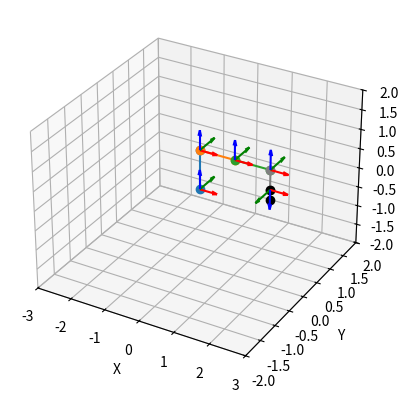
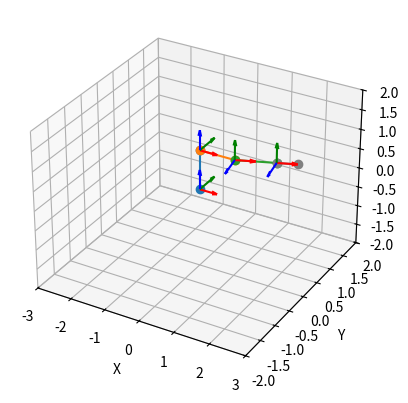

Recreate these plots in Python, in order.
import numpy as np
import matplotlib.pyplot as plt
from pprint import pprint


def create_orientation_matrix(orientation_array):
    "Takes an array of string like [-x, y, -z] and converts to an orientation matrix"

    def _parse_input(coord):
        if 'x' in coord:
            if '-' in coord:
                return -1, 0
            else:
                return 1, 0
        if 'y' in coord:
            if '-' in coord:
                return -1, 1
            else:
                return 1, 1
        if 'z' in coord:
            if '-' in coord:
                return -1, 2
            else:
                return 1, 2

    orientation_matrix = np.zeros((4, 4))

    for i, val in enumerate(orientation_array):
        orientation_values = _parse_input(val)
        orientation_matrix[orientation_values[1]][i] = orientation_values[0]

    orientation_matrix[3][3] = 1
    return orientation_matrix


def create_rotation_matrix(rotation_axis, degree_angle):
    "Creates rotation matrix with 1 row and 1 column of padding for future HTM multiplication"
    radian_angle = np.deg2rad(degree_angle)

    if 'x' in rotation_axis:
        rotation_matrix = np.array([
            [1, 0, 0, 0],
            [0, np.cos(radian_angle), -np.sin(radian_angle), 0],
            [0, np.sin(radian_angle), np.cos(radian_angle), 0],
            [0, 0, 0, 1]
        ])
    if 'y' in rotation_axis:
        rotation_matrix = np.array([
            [np.cos(radian_angle), 0, np.sin(radian_angle), 0],
            [0, 1, 0, 0],
            [-np.sin(radian_angle), 0, np.cos(radian_angle), 0],
            [0, 0, 0, 1]
        ])
    if 'z' in rotation_axis:
        rotation_matrix = np.array([
            [np.cos(radian_angle), -np.sin(radian_angle), 0, 0],
            [np.sin(radian_angle), np.cos(radian_angle), 0, 0],
            [0, 0, 1, 0],
            [0, 0, 0, 1]
        ])
    return rotation_matrix


def create_displacement_vector(vector):
    vector = np.append(vector, 1)
    np.reshape(vector, (4, 1))
    return vector


def create_htm(orientation_matrix, displacement_vector, rotation_matrix=None):
    if rotation_matrix is not None:
        htm = rotation_matrix @ orientation_matrix
    else:
        htm = orientation_matrix
    htm[:, 3] = displacement_vector
    return htm


def create_origin_htm(htms):
    origin_htm = np.identity(4)
    for htm in htms:
        origin_htm = origin_htm @ htm

    return origin_htm


class Scara:
    def __init__(self, link_lengths=[1.0, 1.0, 1.0], effector_length=1.0, rotation_angles=[0.0, 0.0, 0.0],
                 end_effector_displacement=0.0):
        # Frame 0 origin
        self.origin = np.array([[0], [0], [0]])
        # Link lengths
        self.a1 = link_lengths[0]
        self.a2 = link_lengths[1]
        self.a3 = link_lengths[2]
        # End effector length
        self.effector_length = effector_length
        # Joint rotations
        self.theta_1 = np.deg2rad(rotation_angles[0])
        self.theta_2 = np.deg2rad(rotation_angles[1])
        self.theta_3 = np.deg2rad(rotation_angles[2])
        # Effector displacement
        self.d = end_effector_displacement
        # Orientation matrices frame to frame
        self.o_1_0 = create_orientation_matrix(['x', 'y', 'z'])
        self.o_2_1 = create_orientation_matrix(['x', 'y', 'z'])
        self.o_3_2 = create_orientation_matrix(['x', 'y', 'z'])
        self.o_4_3 = create_orientation_matrix(['x', '-y', '-z'])
        # Displacement vectors frame to frame
        self.d_1_0 = create_displacement_vector([0, 0, self.a1])
        self.d_2_1 = create_displacement_vector([self.a2, 0, 0])
        self.d_3_2 = create_displacement_vector([self.a3, 0, 0])
        self.d_4_3 = create_displacement_vector([0, 0, -self.d])
        # Joint rotation matrices
        self.r_1 = create_rotation_matrix('z', rotation_angles[0])
        self.r_2 = create_rotation_matrix('z', rotation_angles[1])
        self.r_3 = create_rotation_matrix('z', rotation_angles[2])
        # Link vectors relative to their original frames
        self.link_1 = np.array([[0], [0], [self.a1], [1]])
        self.link_2 = np.array([[self.a2], [0], [0], [1]])
        self.link_3 = np.array([[self.a3], [0], [0], [1]])
        self.effector = np.array([[0], [0], [self.effector_length], [1]])
        # HTMs frame to frame
        self.htm_1_0 = create_htm(self.o_1_0, self.d_1_0, self.r_1)
        self.htm_2_1 = create_htm(self.o_2_1, self.d_2_1, self.r_2)
        self.htm_3_2 = create_htm(self.o_3_2, self.d_3_2, self.r_3)
        self.htm_4_3 = create_htm(self.o_4_3, self.d_4_3)
        # HTMs to Frame 0
        self.htm_2_0 = create_origin_htm([self.htm_1_0, self.htm_2_1])
        self.htm_3_0 = create_origin_htm([self.htm_2_0, self.htm_3_2])
        self.htm_4_0 = create_origin_htm([self.htm_3_0, self.htm_4_3])
        # Links in Frame 0
        self.link_1_origin = self.link_1
        self.link_2_origin = self.htm_1_0 @ self.link_2
        self.link_3_origin = self.htm_2_0 @ self.link_3
        self.extender_origin = self.htm_4_0 @ np.array([[0], [0], [0], [1]])
        # Final point of end effector in Frame 0
        self.effector_origin = self.htm_4_0 @ self.effector

        # Axes in origin frame
        self.general_x_axis = np.array([[1], [0], [0], [1]])
        self.general_y_axis = np.array([[0], [1], [0], [1]])
        self.general_z_axis = np.array([[0], [0], [1], [1]])
        self.general_origin = np.array([[0], [0], [0], [1]])
        self.f_0_origin = self.general_origin
        self.f_0_x = self.general_x_axis
        self.f_0_y = self.general_y_axis
        self.f_0_z = self.general_z_axis
        self.f_1_origin = self.htm_1_0 @ self.general_origin
        self.f_1_x = np.subtract(self.htm_1_0 @ self.general_x_axis, self.f_1_origin)
        self.f_1_y = np.subtract(self.htm_1_0 @ self.general_y_axis, self.f_1_origin)
        self.f_1_z = np.subtract(self.htm_1_0 @ self.general_z_axis, self.f_1_origin)
        self.f_2_origin = self.htm_2_0 @ self.general_origin
        self.f_2_x = np.subtract(self.htm_2_0 @ self.general_x_axis, self.f_2_origin)
        self.f_2_y = np.subtract(self.htm_2_0 @ self.general_y_axis, self.f_2_origin)
        self.f_2_z = np.subtract(self.htm_2_0 @ self.general_z_axis, self.f_2_origin)
        self.f_3_origin = self.htm_3_0 @ self.general_origin
        self.f_3_x = np.subtract(self.htm_3_0 @ self.general_x_axis, self.f_3_origin)
        self.f_3_y = np.subtract(self.htm_3_0 @ self.general_y_axis, self.f_3_origin)
        self.f_3_z = np.subtract(self.htm_3_0 @ self.general_z_axis, self.f_3_origin)
        self.f_4_origin = self.htm_4_0 @ self.general_origin
        self.f_4_x = np.subtract(self.htm_4_0 @ self.general_x_axis, self.f_4_origin)
        self.f_4_y = np.subtract(self.htm_4_0 @ self.general_y_axis, self.f_4_origin)
        self.f_4_z = np.subtract(self.htm_4_0 @ self.general_z_axis, self.f_4_origin)

        self.x_axis_starts = [self.f_0_origin[0][0], self.f_1_origin[0][0], self.f_2_origin[0][0], self.f_3_origin[0][0], self.f_4_origin[0][0]]
        self.y_axis_starts = [self.f_0_origin[1][0], self.f_1_origin[1][0], self.f_2_origin[1][0], self.f_3_origin[1][0], self.f_4_origin[1][0]]
        self.z_axis_starts = [self.f_0_origin[2][0], self.f_1_origin[2][0], self.f_2_origin[2][0], self.f_3_origin[2][0], self.f_4_origin[2][0]]

        self.x_axis_x_ends = [self.f_0_x[0][0], self.f_1_x[0][0], self.f_2_x[0][0], self.f_3_x[0][0], self.f_4_x[0][0]]
        self.x_axis_y_ends = [self.f_0_x[1][0], self.f_1_x[1][0], self.f_2_x[1][0], self.f_3_x[1][0], self.f_4_x[1][0]]
        self.x_axis_z_ends = [self.f_0_x[2][0], self.f_1_x[2][0], self.f_2_x[2][0], self.f_3_x[2][0], self.f_4_x[2][0]]

        self.y_axis_x_ends = [self.f_0_y[0][0], self.f_1_y[0][0], self.f_2_y[0][0], self.f_3_y[0][0], self.f_4_y[0][0]]
        self.y_axis_y_ends = [self.f_0_y[1][0], self.f_1_y[1][0], self.f_2_y[1][0], self.f_3_y[1][0], self.f_4_y[1][0]]
        self.y_axis_z_ends = [self.f_0_y[2][0], self.f_1_y[2][0], self.f_2_y[2][0], self.f_3_y[2][0], self.f_4_y[2][0]]

        self.z_axis_x_ends = [self.f_0_z[0][0], self.f_1_z[0][0], self.f_2_z[0][0], self.f_3_z[0][0], self.f_4_z[0][0]]
        self.z_axis_y_ends = [self.f_0_z[1][0], self.f_1_z[1][0], self.f_2_z[1][0], self.f_3_z[1][0], self.f_4_z[1][0]]
        self.z_axis_z_ends = [self.f_0_z[2][0], self.f_1_z[2][0], self.f_2_z[2][0], self.f_3_z[2][0], self.f_4_z[2][0]]

    def plot(self, figure_name="Scara Plot", axes=False, axes_length=1):
        # Plot the location of robot with current configuration
        plt.figure(figure_name)
        ax = plt.axes(projection='3d')
        ax.axes.set_xlim3d(left=-(self.a2 + self.a3 + 1), right=(self.a2 + self.a3 + 1))
        ax.axes.set_ylim3d(bottom=-self.a1 - 1, top=self.a1 + 1)
        ax.axes.set_zlim3d(bottom=-self.a1 - 1, top=self.a1 + 1)
        ax.set_xlabel('X')
        ax.set_ylabel('Y')
        ax.set_zlabel('Z')
        ax.plot3D(np.array([self.origin[0][0], self.link_1_origin[0][0]]),
                  np.array([self.origin[1][0], self.link_1_origin[1][0]]),
                  np.array([self.origin[2][0], self.link_1_origin[2][0]]),
                  marker="o")
        ax.plot3D(np.array([self.link_1_origin[0][0], self.link_2_origin[0][0]]),
                  np.array([self.link_1_origin[1][0], self.link_2_origin[1][0]]),
                  np.array([self.link_1_origin[2][0], self.link_2_origin[2][0]]),
                  marker="o")
        ax.plot3D(np.array([self.link_2_origin[0][0], self.link_3_origin[0][0]]),
                  np.array([self.link_2_origin[1][0], self.link_3_origin[1][0]]),
                  np.array([self.link_2_origin[2][0], self.link_3_origin[2][0]]),
                  marker="o")
        ax.plot3D(np.array([self.link_3_origin[0][0], self.extender_origin[0][0]]),
                  np.array([self.link_3_origin[1][0], self.extender_origin[1][0]]),
                  np.array([self.link_3_origin[2][0], self.extender_origin[2][0]]),
                  marker="o",
                  c='gray')
        ax.plot3D(np.array([self.extender_origin[0][0], self.effector_origin[0][0]]),
                  np.array([self.extender_origin[1][0], self.effector_origin[1][0]]),
                  np.array([self.extender_origin[2][0], self.effector_origin[2][0]]),
                  c='black',
                  marker="o")

        if axes:
            ax.quiver(self.x_axis_starts, self.y_axis_starts, self.z_axis_starts,
                      self.x_axis_x_ends, self.x_axis_y_ends, self.x_axis_z_ends,
                      normalize=True, color='red', length=axes_length)
            ax.quiver(self.x_axis_starts, self.y_axis_starts, self.z_axis_starts,
                      self.y_axis_x_ends, self.y_axis_y_ends, self.y_axis_z_ends,
                      normalize=True, color='green', length=axes_length)
            ax.quiver(self.x_axis_starts, self.y_axis_starts, self.z_axis_starts,
                      self.z_axis_x_ends, self.z_axis_y_ends, self.z_axis_z_ends,
                      normalize=True, color='blue', length=axes_length)

        plt.show()


class Spherical:
    def __init__(self, link_lengths=[1.0, 1.0, 1.0], effector_length=1.0, rotation_angles=[0.0, 0.0]):
        # Frame 0 origin
        self.origin = np.array([[0], [0], [0]])
        # Link lengths
        self.a1 = link_lengths[0]
        self.a2 = link_lengths[1]
        self.a3 = link_lengths[2]
        # End effector length
        self.effector_length = effector_length
        # Joint rotations
        self.theta_1 = np.deg2rad(rotation_angles[0])
        self.theta_2 = np.deg2rad(rotation_angles[1])
        # Orientation matrices frame to frame
        self.o_1_0 = create_orientation_matrix(['x', 'y', 'z'])
        self.o_2_1 = create_orientation_matrix(['x', 'z', '-y'])
        self.o_3_2 = create_orientation_matrix(['x', 'y', 'z'])
        pprint(self.o_2_1)
        # Displacement vectors frame to frame
        self.d_1_0 = create_displacement_vector([0, 0, self.a1])
        self.d_2_1 = create_displacement_vector([self.a2, 0, 0])
        self.d_3_2 = create_displacement_vector([self.a3, 0, 0])
        # Joint rotation matrices
        self.r_1 = create_rotation_matrix('z', rotation_angles[0])
        self.r_2 = create_rotation_matrix('z', rotation_angles[1])
        pprint(self.r_2)
        self.r_3 = create_rotation_matrix('z', 0)
        # Link vectors relative to their original frames
        self.link_1 = np.array([[0], [0], [self.a1], [1]])
        self.link_2 = np.array([[self.a2], [0], [0], [1]])
        self.link_3 = np.array([[self.a3], [0], [0], [1]])
        self.effector = np.array([[self.effector_length], [0], [0], [1]])
        # HTMs frame to frame
        self.htm_1_0 = create_htm(self.o_1_0, self.d_1_0, self.r_1)
        self.htm_2_1 = create_htm(self.o_2_1, self.d_2_1, self.r_2)
        pprint(self.htm_2_1)
        self.htm_3_2 = create_htm(self.o_3_2, self.d_3_2, self.r_3)
        # HTMs to Frame 0
        self.htm_2_0 = create_origin_htm([self.htm_1_0, self.htm_2_1])
        pprint(self.htm_2_0)
        self.htm_3_0 = create_origin_htm([self.htm_2_0, self.htm_3_2])
        # Links in Frame 0
        self.link_1_origin = self.link_1
        self.link_2_origin = self.htm_1_0 @ self.link_2
        self.link_3_origin = self.htm_2_0 @ self.link_3
        # Final point of end effector in Frame 0
        self.effector_origin = self.htm_3_0 @ self.effector

        # Axes in origin frame
        self.general_x_axis = np.array([[1], [0], [0], [1]])
        self.general_y_axis = np.array([[0], [1], [0], [1]])
        self.general_z_axis = np.array([[0], [0], [1], [1]])
        self.general_origin = np.array([[0], [0], [0], [1]])
        self.f_0_origin = self.general_origin
        self.f_0_x = self.general_x_axis
        self.f_0_y = self.general_y_axis
        self.f_0_z = self.general_z_axis
        self.f_1_origin = self.htm_1_0 @ self.general_origin
        self.f_1_x = np.subtract(self.htm_1_0 @ self.general_x_axis, self.f_1_origin)
        self.f_1_y = np.subtract(self.htm_1_0 @ self.general_y_axis, self.f_1_origin)
        self.f_1_z = np.subtract(self.htm_1_0 @ self.general_z_axis, self.f_1_origin)
        self.f_2_origin = self.htm_2_0 @ self.general_origin
        self.f_2_x = np.subtract(self.htm_2_0 @ self.general_x_axis, self.f_2_origin)
        self.f_2_y = np.subtract(self.htm_2_0 @ self.general_y_axis, self.f_2_origin)
        self.f_2_z = np.subtract(self.htm_2_0 @ self.general_z_axis, self.f_2_origin)
        self.f_3_origin = self.htm_3_0 @ self.general_origin
        self.f_3_x = np.subtract(self.htm_3_0 @ self.general_x_axis, self.f_3_origin)
        self.f_3_y = np.subtract(self.htm_3_0 @ self.general_y_axis, self.f_3_origin)
        self.f_3_z = np.subtract(self.htm_3_0 @ self.general_z_axis, self.f_3_origin)

        self.x_axis_starts = [self.f_0_origin[0][0], self.f_1_origin[0][0], self.f_2_origin[0][0], self.f_3_origin[0][0]]
        self.y_axis_starts = [self.f_0_origin[1][0], self.f_1_origin[1][0], self.f_2_origin[1][0], self.f_3_origin[1][0]]
        self.z_axis_starts = [self.f_0_origin[2][0], self.f_1_origin[2][0], self.f_2_origin[2][0], self.f_3_origin[2][0]]

        self.x_axis_x_ends = [self.f_0_x[0][0], self.f_1_x[0][0], self.f_2_x[0][0], self.f_3_x[0][0]]
        self.x_axis_y_ends = [self.f_0_x[1][0], self.f_1_x[1][0], self.f_2_x[1][0], self.f_3_x[1][0]]
        self.x_axis_z_ends = [self.f_0_x[2][0], self.f_1_x[2][0], self.f_2_x[2][0], self.f_3_x[2][0]]

        self.y_axis_x_ends = [self.f_0_y[0][0], self.f_1_y[0][0], self.f_2_y[0][0], self.f_3_y[0][0]]
        self.y_axis_y_ends = [self.f_0_y[1][0], self.f_1_y[1][0], self.f_2_y[1][0], self.f_3_y[1][0]]
        self.y_axis_z_ends = [self.f_0_y[2][0], self.f_1_y[2][0], self.f_2_y[2][0], self.f_3_y[2][0]]

        self.z_axis_x_ends = [self.f_0_z[0][0], self.f_1_z[0][0], self.f_2_z[0][0], self.f_3_z[0][0]]
        self.z_axis_y_ends = [self.f_0_z[1][0], self.f_1_z[1][0], self.f_2_z[1][0], self.f_3_z[1][0]]
        self.z_axis_z_ends = [self.f_0_z[2][0], self.f_1_z[2][0], self.f_2_z[2][0], self.f_3_z[2][0]]

    def plot(self, figure_name="Spherical Plot", axes=False, axes_length=1):
        # Plot the location of robot with current configuration
        plt.figure(figure_name)
        ax = plt.axes(projection='3d')
        ax.axes.set_xlim3d(left=-(self.a2 + self.a3 + 1), right=(self.a2 + self.a3 + 1))
        ax.axes.set_ylim3d(bottom=-self.a1 - 1, top=self.a1 + 1)
        ax.axes.set_zlim3d(bottom=-self.a1 - 1, top=self.a1 + 1)
        ax.set_xlabel('X')
        ax.set_ylabel('Y')
        ax.set_zlabel('Z')
        ax.plot3D(np.array([self.origin[0][0], self.link_1_origin[0][0]]),
                  np.array([self.origin[1][0], self.link_1_origin[1][0]]),
                  np.array([self.origin[2][0], self.link_1_origin[2][0]]),
                  marker="o")
        ax.plot3D(np.array([self.link_1_origin[0][0], self.link_2_origin[0][0]]),
                  np.array([self.link_1_origin[1][0], self.link_2_origin[1][0]]),
                  np.array([self.link_1_origin[2][0], self.link_2_origin[2][0]]),
                  marker="o")
        ax.plot3D(np.array([self.link_2_origin[0][0], self.link_3_origin[0][0]]),
                  np.array([self.link_2_origin[1][0], self.link_3_origin[1][0]]),
                  np.array([self.link_2_origin[2][0], self.link_3_origin[2][0]]),
                  marker="o")
        ax.plot3D(np.array([self.link_3_origin[0][0], self.effector_origin[0][0]]),
                  np.array([self.link_3_origin[1][0], self.effector_origin[1][0]]),
                  np.array([self.link_3_origin[2][0], self.effector_origin[2][0]]),
                  marker="o",
                  c='gray')

        if axes:
            ax.quiver(self.x_axis_starts, self.y_axis_starts, self.z_axis_starts,
                      self.x_axis_x_ends, self.x_axis_y_ends, self.x_axis_z_ends,
                      normalize=True, color='red', length=axes_length)
            ax.quiver(self.x_axis_starts, self.y_axis_starts, self.z_axis_starts,
                      self.y_axis_x_ends, self.y_axis_y_ends, self.y_axis_z_ends,
                      normalize=True, color='green', length=axes_length)
            ax.quiver(self.x_axis_starts, self.y_axis_starts, self.z_axis_starts,
                      self.z_axis_x_ends, self.z_axis_y_ends, self.z_axis_z_ends,
                      normalize=True, color='blue', length=axes_length)

        plt.show()


if __name__ == '__main__':

    scara = Scara(end_effector_displacement=.5, rotation_angles=[0, 0, 0], effector_length=.25)
    scara.plot(axes=True, axes_length=.5)
    spherical = Spherical(link_lengths=[1, 1, 1], effector_length=.5, rotation_angles=[0, 15])
    spherical.plot(axes=True, axes_length=.5)
